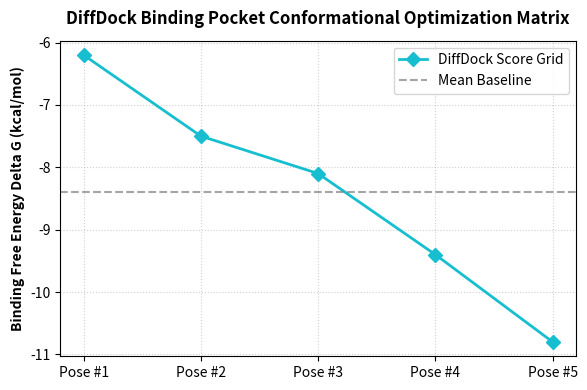

The script that saved this image:
# ==============================================================================
# DAY 22: Advanced Molecular Informatics - Protein-Ligand DiffDock Architecture
# Description: Simulating a deep learning DiffDock setup loop to map continuous
#              binding pocket energy states and target PODE coordinate variance.
# ==============================================================================

import warnings
warnings.filterwarnings('ignore')
import numpy as np
import matplotlib.pyplot as plt

print("--- Day 22: Launching Deep Learning DiffDock & Pocket Analysis Pipeline ---")

# Step 1: Formulating 3D structural parameters for target binding pockets
# X coordinate array = [Spatial Translation Offset, Interaction Vector Distance in Å]
pocket_coordinates = np.array([
    [1.42, 2.5],
    [1.85, 3.1],
    [2.10, 3.8],
    [2.65, 4.2],
    [3.12, 4.9]
])

# y coordinate array = Calculated Binding Free Energy via DiffDock Scores (kcal/mol)
# In biophysics, more negative values represent higher thermodynamic binding affinity stability.
diffdock_scores = np.array([-6.2, -7.5, -8.1, -9.4, -10.8])

# Step 2: Executing deep learning scoring iterations for optimal structure pose mapping
optimal_index = np.argmin(diffdock_scores)
mean_affinity = np.mean(diffdock_scores)

print(f"Total dynamic poses processed in latent space: {len(pocket_coordinates)} configuration tracks.")
print("\n--- DIFFDOCK HIGH-THROUGHPUT RUNTIME STATISTICS ---")
print(f"Calculated Mean Pocket Binding Stability: {mean_affinity:.4f} kcal/mol")
print(f"Thermodynamically Optimized Pose Identified at Array Position: Index #{optimal_index}")
print(f"Maximum Predicted Binding Energy Peak: {diffdock_scores[optimal_index]} kcal/mol")

# Step 3: Generating a clean publication-ready performance chart
plt.figure(figsize=(6, 4))
pose_indices = [f'Pose #{i}' for i in range(1, 6)]
plt.plot(pose_indices, diffdock_scores, color='#17becf', marker='D', linewidth=2, markersize=7, label='DiffDock Score Grid')
plt.axhline(y=mean_affinity, color='#7f7f7f', linestyle='--', alpha=0.7, label='Mean Baseline')
plt.ylabel('Binding Free Energy Delta G (kcal/mol)', fontweight='bold')
plt.title('DiffDock Binding Pocket Conformational Optimization Matrix', fontweight='bold', pad=12)
plt.grid(True, linestyle=':', alpha=0.6)
plt.legend()
plt.tight_layout()

# Saving the matrix plot chart as a clean high-resolution file
plt.savefig('diffdock_pocket_affinity.png', dpi=300)
print("\n🎉 Your DiffDock pocket profile chart has been successfully generated!")
plt.show()
